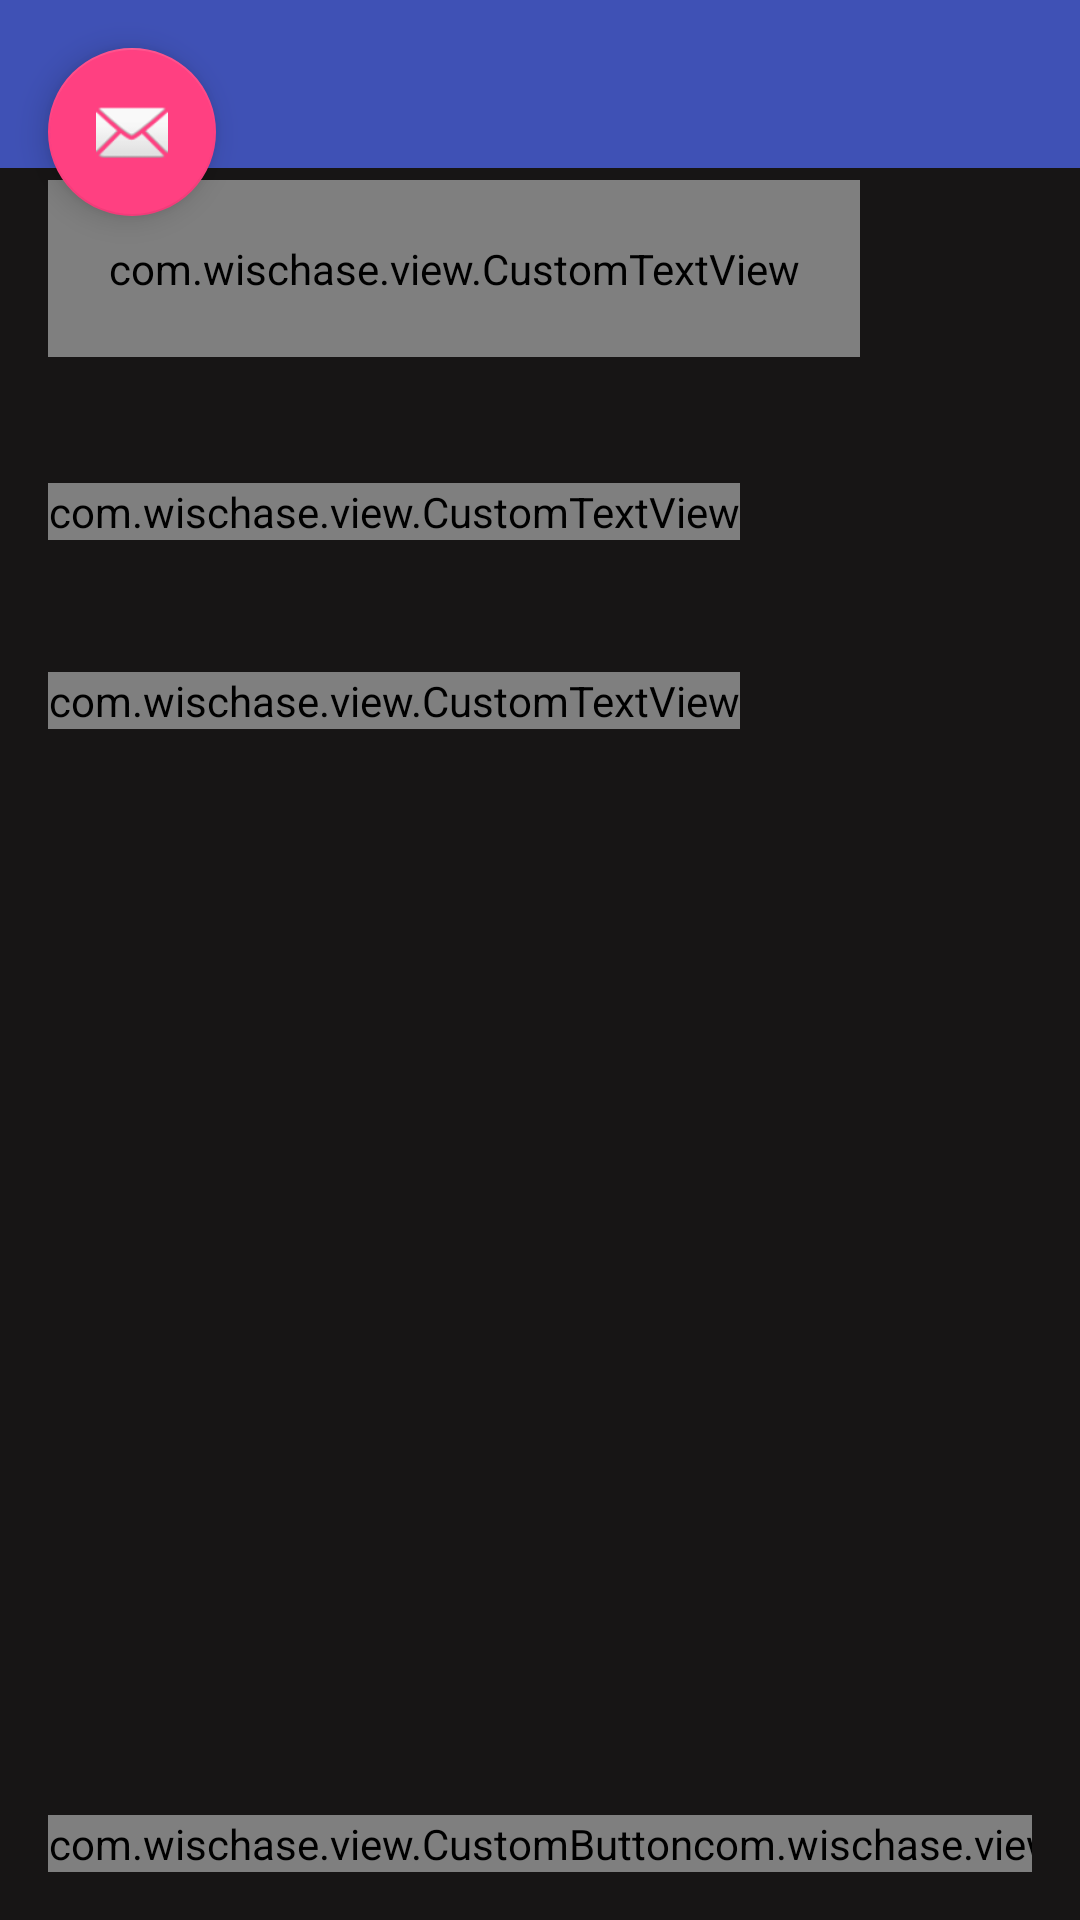

This screen was rendered from an Android layout file. Write that file and the resources it references.
<!-- AndroidManifest.xml: application theme AppTheme -->
<!-- res/layout/activity_selectionscreen.xml -->
<?xml version="1.0" encoding="utf-8"?>
<RelativeLayout
    xmlns:android="http://schemas.android.com/apk/res/android"
    xmlns:app="http://schemas.android.com/apk/res-auto"
    xmlns:tools="http://schemas.android.com/tools"
    android:layout_width="match_parent"
    android:layout_height="match_parent"
    android:fitsSystemWindows="true"
    tools:context="com.wischase.selectionscreen">
    <include layout="@layout/tool_bar" />
        <include layout="@layout/content_selectionscreen"/>

        <android.support.v7.widget.Toolbar
            android:id="@+id/toolbar"
            android:layout_width="match_parent"
            android:layout_height="?attr/actionBarSize"
            android:background="?attr/colorPrimary"
            app:popupTheme="@style/AppTheme.PopupOverlay" />

    <android.support.design.widget.FloatingActionButton
        android:id="@+id/fab"
        android:layout_width="wrap_content"
        android:layout_height="wrap_content"
        android:layout_gravity="bottom|end"
        android:layout_margin="@dimen/fab_margin"
        android:src="@android:drawable/ic_dialog_email" />

    </RelativeLayout>
<!-- res/layout/tool_bar.xml (included above) -->
<android.support.design.widget.AppBarLayout
    android:layout_width="match_parent"
    android:layout_height="?attr/actionBarSize"
    android:theme="@style/AppTheme.AppBarOverlay"
    xmlns:app="http://schemas.android.com/apk/res-auto"
    xmlns:android="http://schemas.android.com/apk/res/android">

    <android.support.v7.widget.Toolbar
        android:id="@+id/app_bar"
        android:layout_width="match_parent"
        android:layout_height="?attr/actionBarSize"
        android:background="?attr/colorPrimary"
        app:logo="@mipmap/quizwhiz_icon"
        app:logoDescription=""
         >
        <com.wischase.view.CustomTextView
            android:id="@+id/action_bar_title"
            android:layout_width="wrap_content"
            android:layout_height="match_parent"
            android:text="@string/app_name"
            android:textSize="@dimen/title_fontsize"
            android:layout_margin="@dimen/text_margin"
            android:paddingStart="@dimen/abc_action_bar_content_inset_material" />

</android.support.v7.widget.Toolbar>
</android.support.design.widget.AppBarLayout>
<!-- res/layout/content_selectionscreen.xml (included above) -->
<?xml version="1.0" encoding="utf-8"?>
<RelativeLayout xmlns:android="http://schemas.android.com/apk/res/android"
    xmlns:app="http://schemas.android.com/apk/res-auto"
    xmlns:tools="http://schemas.android.com/tools"
    android:layout_width="match_parent"
    android:layout_height="match_parent"
    android:paddingBottom="@dimen/activity_vertical_margin"
    android:paddingLeft="@dimen/activity_horizontal_margin"
    android:paddingRight="@dimen/activity_horizontal_margin"
    android:paddingTop="@dimen/activity_vertical_margin"
    app:layout_behavior="@string/appbar_scrolling_view_behavior"
    tools:context="com.wischase.activity.selectionscreen"
    tools:showIn="@layout/activity_selectionscreen"
    android:background="#171515">
    <GridLayout
        android:layout_width="match_parent"
        android:layout_height="match_parent"
        android:layout_alignParentBottom="true"
        android:layout_alignParentTop="true">

        <com.wischase.view.CustomTextView
            android:layout_width="wrap_content"
            android:layout_height="wrap_content"
            android:text="Choose the Grade Level:"
            android:id="@+id/textView4"
            android:textSize="20dp"
            android:textColor="#fefdfd"
            android:padding="20dp"
            android:layout_alignParentTop="true"
            android:layout_alignParentLeft="true"
            android:layout_alignParentStart="true"
            android:layout_marginTop="44dp"
            android:layout_row="0"
            android:layout_column="0"
            android:layout_columnSpan="2"/>

        <Spinner
            android:layout_width="fill_parent"
            android:layout_height="wrap_content"
            android:id="@+id/Grade_Array"
            android:layout_below="@+id/textView4"
            android:layout_alignParentLeft="true"
            android:layout_alignParentStart="true"
            android:background="#ffffff"
            android:spinnerMode="dropdown"
            android:clickable="true"
            android:contextClickable="true"
            android:visibility="visible"
            android:text="Select"
            android:layout_row="1"
            android:layout_column="0"
            android:layout_columnSpan="2"/>

        <com.wischase.view.CustomTextView
            android:layout_width="wrap_content"
            android:layout_height="wrap_content"
            android:text="Choose the Category:"
            android:textSize="20dp"
            android:textColor="#fefdfd"
            android:id="@+id/textView5"
            android:layout_marginTop="42dp"
            android:layout_below="@+id/Grade_Array"
            android:layout_alignParentLeft="true"
            android:layout_alignParentStart="true"
            android:layout_row="2"
            android:layout_column="0"
            android:layout_columnSpan="2"/>

        <Spinner
            android:layout_width="fill_parent"
            android:layout_height="wrap_content"
            android:id="@+id/category_spinner"
            android:layout_below="@+id/textView5"
            android:layout_alignParentLeft="true"
            android:layout_alignParentStart="true"
            android:background="#ffffff"
            android:spinnerMode="dropdown"
            android:clickable="true"
            android:contextClickable="true"
            android:visibility="visible"
            android:text="Select a Category"
            android:layout_row="3"
            android:layout_column="0"
            android:layout_columnSpan="2"/>

        <com.wischase.view.CustomTextView
            android:layout_width="wrap_content"
            android:layout_height="wrap_content"
            android:text="Choose a Sub-Category:"
            android:textSize="20dp"
            android:textColor="#fefdfd"
            android:id="@+id/textView6"
            android:layout_below="@+id/category_spinner"
            android:layout_alignParentLeft="true"
            android:layout_alignParentStart="true"
            android:layout_marginTop="44dp"
            android:layout_row="4"
            android:layout_column="0"
            android:layout_columnSpan="2"/>

        <Spinner
            android:layout_width="fill_parent"
            android:layout_height="wrap_content"
            android:id="@+id/subcategory_spinner"
            android:contextClickable="true"
            android:clickable="true"
            android:spinnerMode="dropdown"
            android:background="#ffffff"
            android:layout_below="@+id/textView6"
            android:layout_alignParentLeft="true"
            android:layout_alignParentStart="true"
            android:visibility="visible"
            android:text="Select a Sub-Category"
            android:layout_row="5"
            android:layout_column="0"
            android:layout_columnSpan="2"/>

        <com.wischase.view.CustomButton
        android:layout_width="wrap_content"
        android:layout_height="wrap_content"
        android:text="Next"
        android:id="@+id/Next"
        android:layout_row="7"
        android:layout_column="0"
        android:onClick="next"/>

        <com.wischase.view.CustomButton
        android:layout_width="wrap_content"
        android:layout_height="wrap_content"
        android:text="Add Category"
        android:id="@+id/AddCategory"
        android:layout_row="7"
        android:layout_column="1"
        android:onClick="addcategory"/>

    </GridLayout>
</RelativeLayout>
<!-- resources referenced by this layout -->
<resources>
  <dimen name="activity_horizontal_margin">16dp</dimen>
  <dimen name="activity_vertical_margin">16dp</dimen>
  <dimen name="fab_margin">16dp</dimen>
  <dimen name="text_margin">16dp</dimen>
  <dimen name="title_fontsize">21sp</dimen>
  <!-- mipmap quizwhiz_icon: png bitmap (mipmap-mdpi, 6777 bytes) -->
  <string name="app_name">QuizWhiz</string>
  <style name="AppTheme.AppBarOverlay" parent="ThemeOverlay.AppCompat.Dark.ActionBar" />
  <style name="AppTheme.PopupOverlay" parent="ThemeOverlay.AppCompat.Light" />
  <style name="AppTheme" parent="Theme.AppCompat.Light.NoActionBar">
          
          <item name="colorPrimary">@color/colorPrimary</item>
          <item name="colorPrimaryDark">@color/colorPrimaryDark</item>
          <item name="colorAccent">@color/colorAccent</item>
          <item name="windowActionBar">false</item>
          <item name="android:windowNoTitle">true</item>
          <item name="android:editTextColor">@color/colorText</item>
          <item name="colorControlNormal">@android:color/white</item>
          <item name="colorControlActivated">@android:color/white</item>
  
      </style>
  <color name="colorPrimary">#3F51B5</color>
  <color name="colorPrimaryDark">#303F9F</color>
  <color name="colorAccent">#FF4081</color>
  <color name="colorText">#ffffff</color>
</resources>
